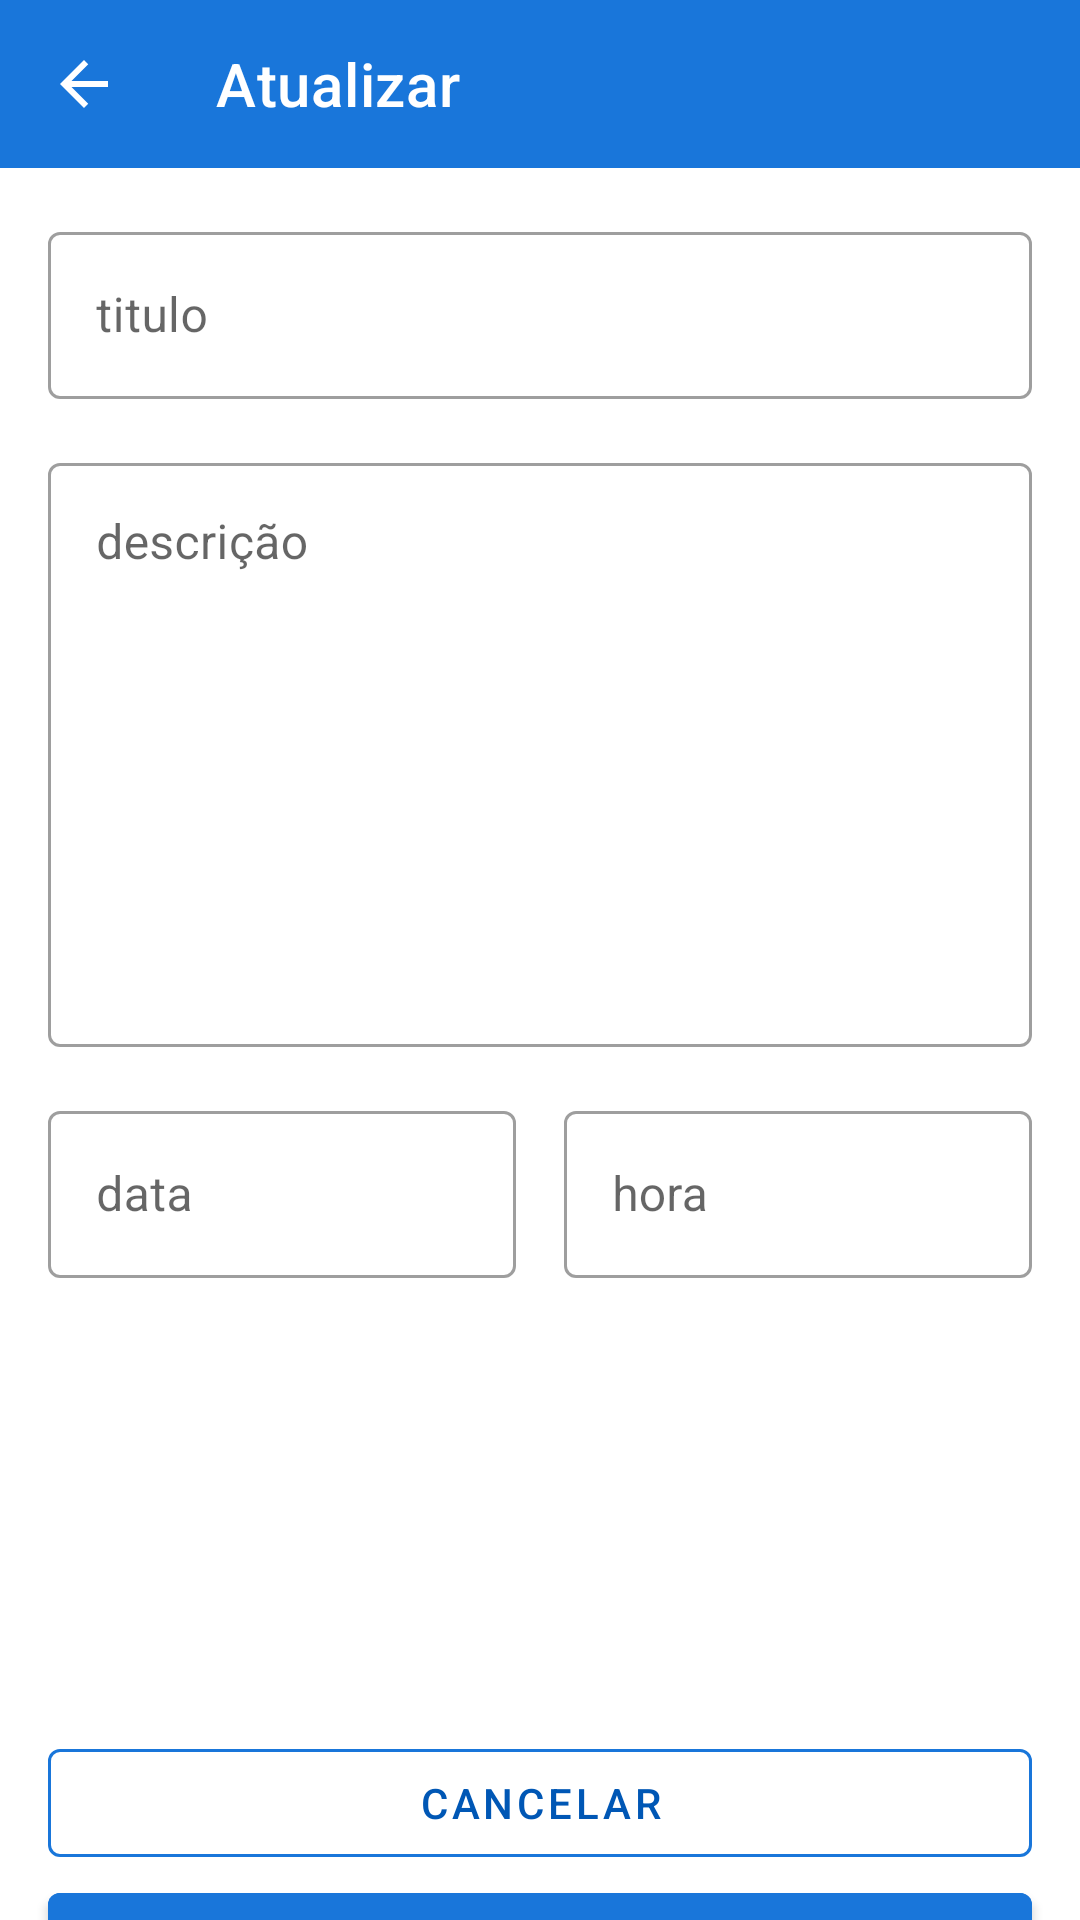

Layout XML and referenced resources for this Android screen:
<!-- AndroidManifest.xml: application theme Theme.SantanderProjectDio -->
<!-- res/layout/fragment_update.xml -->
<?xml version="1.0" encoding="utf-8"?>
<androidx.constraintlayout.widget.ConstraintLayout xmlns:android="http://schemas.android.com/apk/res/android"
    xmlns:app="http://schemas.android.com/apk/res-auto"
    xmlns:tools="http://schemas.android.com/tools"
    android:layout_width="match_parent"
    android:layout_height="match_parent"
    tools:context=".ui.fragments.update.UpdateFragment">

    <androidx.appcompat.widget.Toolbar
        android:id="@+id/toolbar_update"
        android:layout_width="match_parent"
        android:layout_height="?attr/actionBarSize"
        android:background="?attr/colorPrimary"
        android:backgroundTint="@color/secondColor"
        app:layout_constraintEnd_toEndOf="parent"
        app:layout_constraintStart_toStartOf="parent"
        app:layout_constraintTop_toTopOf="parent"
        app:navigationIcon="@drawable/ic_baseline_arrow_back_24"
        app:title="@string/fragment_update_toolbar_title"
        app:titleTextColor="@color/white" />

    <com.google.android.material.textfield.TextInputLayout
        android:id="@+id/update_til_title"
        style="@style/Widget.MaterialComponents.TextInputLayout.OutlinedBox"
        android:layout_width="0dp"
        android:layout_height="wrap_content"
        android:layout_margin="16dp"
        android:hint="@string/fragment_update_til_title_hint"
        app:layout_constraintEnd_toEndOf="parent"
        app:layout_constraintStart_toStartOf="parent"
        app:layout_constraintTop_toBottomOf="@id/toolbar_update">

        <com.google.android.material.textfield.TextInputEditText
            android:layout_width="match_parent"
            android:layout_height="match_parent"
            android:imeOptions="actionNext"
            android:inputType="text" />

    </com.google.android.material.textfield.TextInputLayout>

    <com.google.android.material.textfield.TextInputLayout
        android:id="@+id/update_til_description"
        style="@style/Widget.MaterialComponents.TextInputLayout.OutlinedBox"
        android:layout_width="0dp"
        android:layout_height="200dp"
        android:layout_margin="16dp"
        android:layout_marginTop="16dp"
        android:hint="@string/fragment_update_til_description_hint"
        android:scrollbars="vertical"
        app:layout_constraintEnd_toEndOf="parent"
        app:layout_constraintStart_toStartOf="parent"
        app:layout_constraintTop_toBottomOf="@id/update_til_title">

        <com.google.android.material.textfield.TextInputEditText
            android:layout_width="match_parent"
            android:layout_height="match_parent"
            android:gravity="top|start"
            android:imeOptions="actionNext"
            android:inputType="text|textMultiLine" />

    </com.google.android.material.textfield.TextInputLayout>

    <com.google.android.material.textfield.TextInputLayout
        android:id="@+id/update_til_date"
        style="@style/Widget.MaterialComponents.TextInputLayout.OutlinedBox"
        android:layout_width="0dp"
        android:layout_height="wrap_content"
        android:layout_margin="16dp"
        android:layout_marginTop="8dp"
        android:layout_marginEnd="16dp"
        android:hint="@string/fragment_update_til_date_hint"
        app:layout_constraintEnd_toStartOf="@id/update_til_hour"
        app:layout_constraintStart_toStartOf="parent"
        app:layout_constraintTop_toBottomOf="@id/update_til_description"
        app:startIconDrawable="@drawable/ic_baseline_calendar_today_24">

        <com.google.android.material.textfield.TextInputEditText
            android:layout_width="match_parent"
            android:layout_height="wrap_content"
            android:focusable="false"
            android:inputType="none" />

    </com.google.android.material.textfield.TextInputLayout>

    <com.google.android.material.textfield.TextInputLayout
        android:id="@+id/update_til_hour"
        style="@style/Widget.MaterialComponents.TextInputLayout.OutlinedBox"
        android:layout_width="0dp"
        android:layout_height="wrap_content"
        android:hint="@string/fragment_update_til_hour_hint"
        app:layout_constraintEnd_toEndOf="@id/update_til_description"
        app:layout_constraintStart_toEndOf="@id/update_til_date"
        app:layout_constraintTop_toTopOf="@id/update_til_date"
        app:startIconDrawable="@drawable/ic_baseline_access_time_24">

        <com.google.android.material.textfield.TextInputEditText
            android:layout_width="match_parent"
            android:layout_height="wrap_content"
            android:focusable="false"
            android:inputType="none" />

    </com.google.android.material.textfield.TextInputLayout>


    <com.google.android.material.button.MaterialButton
        android:id="@+id/update_btn_cancel"
        style="@style/Widget.MaterialComponents.Button.OutlinedButton"
        android:layout_width="0dp"
        android:layout_height="wrap_content"
        android:layout_marginTop="200dp"
        android:text="@string/fragment_update_btn_cancel_text"
        android:textAllCaps="true"
        app:layout_constraintBottom_toTopOf="@id/update_btn_new_task"
        app:layout_constraintEnd_toEndOf="@id/update_btn_new_task"
        app:layout_constraintStart_toStartOf="@id/update_btn_new_task"
        app:layout_constraintTop_toBottomOf="@id/update_til_date"
        app:strokeColor="@color/secondColor" />

    <com.google.android.material.button.MaterialButton
        android:id="@+id/update_btn_new_task"
        style="@style/Widget.MaterialComponents.Button"
        android:layout_width="0dp"
        android:layout_height="wrap_content"
        android:layout_marginHorizontal="16dp"
        android:layout_marginBottom="16dp"
        android:backgroundTint="@color/secondColor"
        android:text="@string/fragment_update_btn_update_text"
        android:textAllCaps="true"
        app:layout_constraintBottom_toBottomOf="parent"
        app:layout_constraintEnd_toEndOf="parent"
        app:layout_constraintStart_toStartOf="parent"
        app:layout_constraintTop_toBottomOf="@id/update_btn_cancel" />

</androidx.constraintlayout.widget.ConstraintLayout>
<!-- resources referenced by this layout -->
<resources>
  <color name="secondColor">#1976DA</color>
  <color name="white">#FFFFFFFF</color>
  <!-- drawable ic_baseline_arrow_back_24 (drawable) -->
  <vector xmlns:android="http://schemas.android.com/apk/res/android"
      xmlns:app="http://schemas.android.com/apk/res-auto"
      android:width="24dp"
      android:height="24dp"
      android:autoMirrored="true"
      android:viewportWidth="24"
      android:viewportHeight="24"
      app:tint="@color/white">
      <path
          android:fillColor="@android:color/white"
          android:pathData="M20,11H7.83l5.59,-5.59L12,4l-8,8 8,8 1.41,-1.41L7.83,13H20v-2z" />
  </vector>
  <string name="fragment_update_btn_cancel_text">cancelar</string>
  <string name="fragment_update_btn_update_text">Atualizar</string>
  <string name="fragment_update_til_date_hint">data</string>
  <string name="fragment_update_til_description_hint">descrição</string>
  <string name="fragment_update_til_hour_hint">hora</string>
  <string name="fragment_update_til_title_hint">titulo</string>
  <string name="fragment_update_toolbar_title">Atualizar</string>
  <style name="Theme.SantanderProjectDio" parent="Theme.MaterialComponents.Light.NoActionBar">
          
          <item name="colorPrimary">@color/fourthColor</item>
          <item name="colorPrimaryDark">@color/black</item>
          <item name="colorPrimaryVariant">@color/black</item>
          
          <item name="colorSecondary">@color/black</item>
          <item name="colorSecondaryVariant">@color/black</item>
          <item name="colorOnSecondary">@color/black</item>
          <item name="colorAccent">@color/black</item>
          
          <item name="android:statusBarColor">@color/fourthColor</item>
          
      </style>
  <color name="fourthColor">#0057B5</color>
  <color name="black">#FF000000</color>
</resources>
